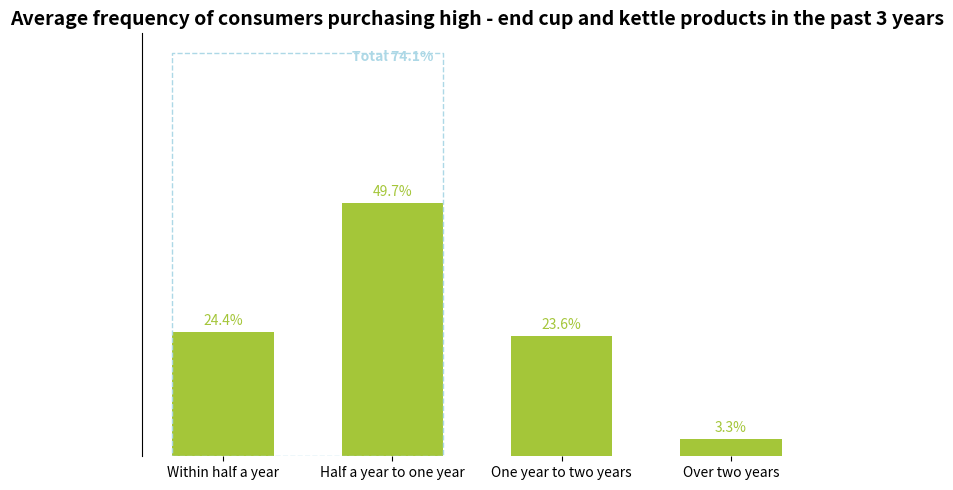

Reproduce this figure in Python.
import matplotlib.pyplot as plt
import numpy as np

# Purchase frequency categories
categories = ["Within half a year", "Half a year to one year", "One year to two years", "Over two years"]
# Corresponding proportion data (simulated, can be adjusted according to actual situation)
percentages = [24.4, 49.7, 23.6, 3.3]
# Total proportion (Within half a year + Half a year to one year)
total_percent = sum(percentages[:2])

# Create a canvas and sub - plot
fig, ax = plt.subplots(figsize=(7, 5))

# Draw a bar chart
x = np.arange(len(categories))
bar_width = 0.6
bars = ax.bar(x, percentages, width=bar_width, color="#A4C639")

# Add data labels
for bar in bars:
    height = bar.get_height()
    ax.annotate(f'{height}%',
                xy=(bar.get_x() + bar.get_width() / 2, height),
                xytext=(0, 3),  
                textcoords="offset points",
                ha='center', va='bottom',
                color="#A4C639")

# Add the total proportion label (simulate a blue dashed box and text)
ax.text(1, total_percent + 3, f'Total {total_percent}%',
        ha='center', va='bottom', color='lightblue', fontweight='bold')
# Draw a blue dashed box (simulate the range)
x_min = x[0] - bar_width/2
x_max = x[1] + bar_width/2
y_min = 0
y_max = total_percent + 5
ax.plot([x_min, x_max, x_max, x_min, x_min], [y_min, y_min, y_max, y_max, y_min],
        linestyle='--', color='lightblue', linewidth=1)

# Set x - axis ticks and labels
ax.set_xticks(x)
ax.set_xticklabels(categories)
# Hide y - axis ticks
ax.set_yticks([])
# Set the title
ax.set_title("Average frequency of consumers purchasing high - end cup and kettle products in the past 3 years", fontsize=14, fontweight="bold")

# Beautify the chart, hide the top, right and bottom borders
for spine in ["top", "right", "bottom"]:
    ax.spines[spine].set_visible(False)

plt.tight_layout()
plt.show()
